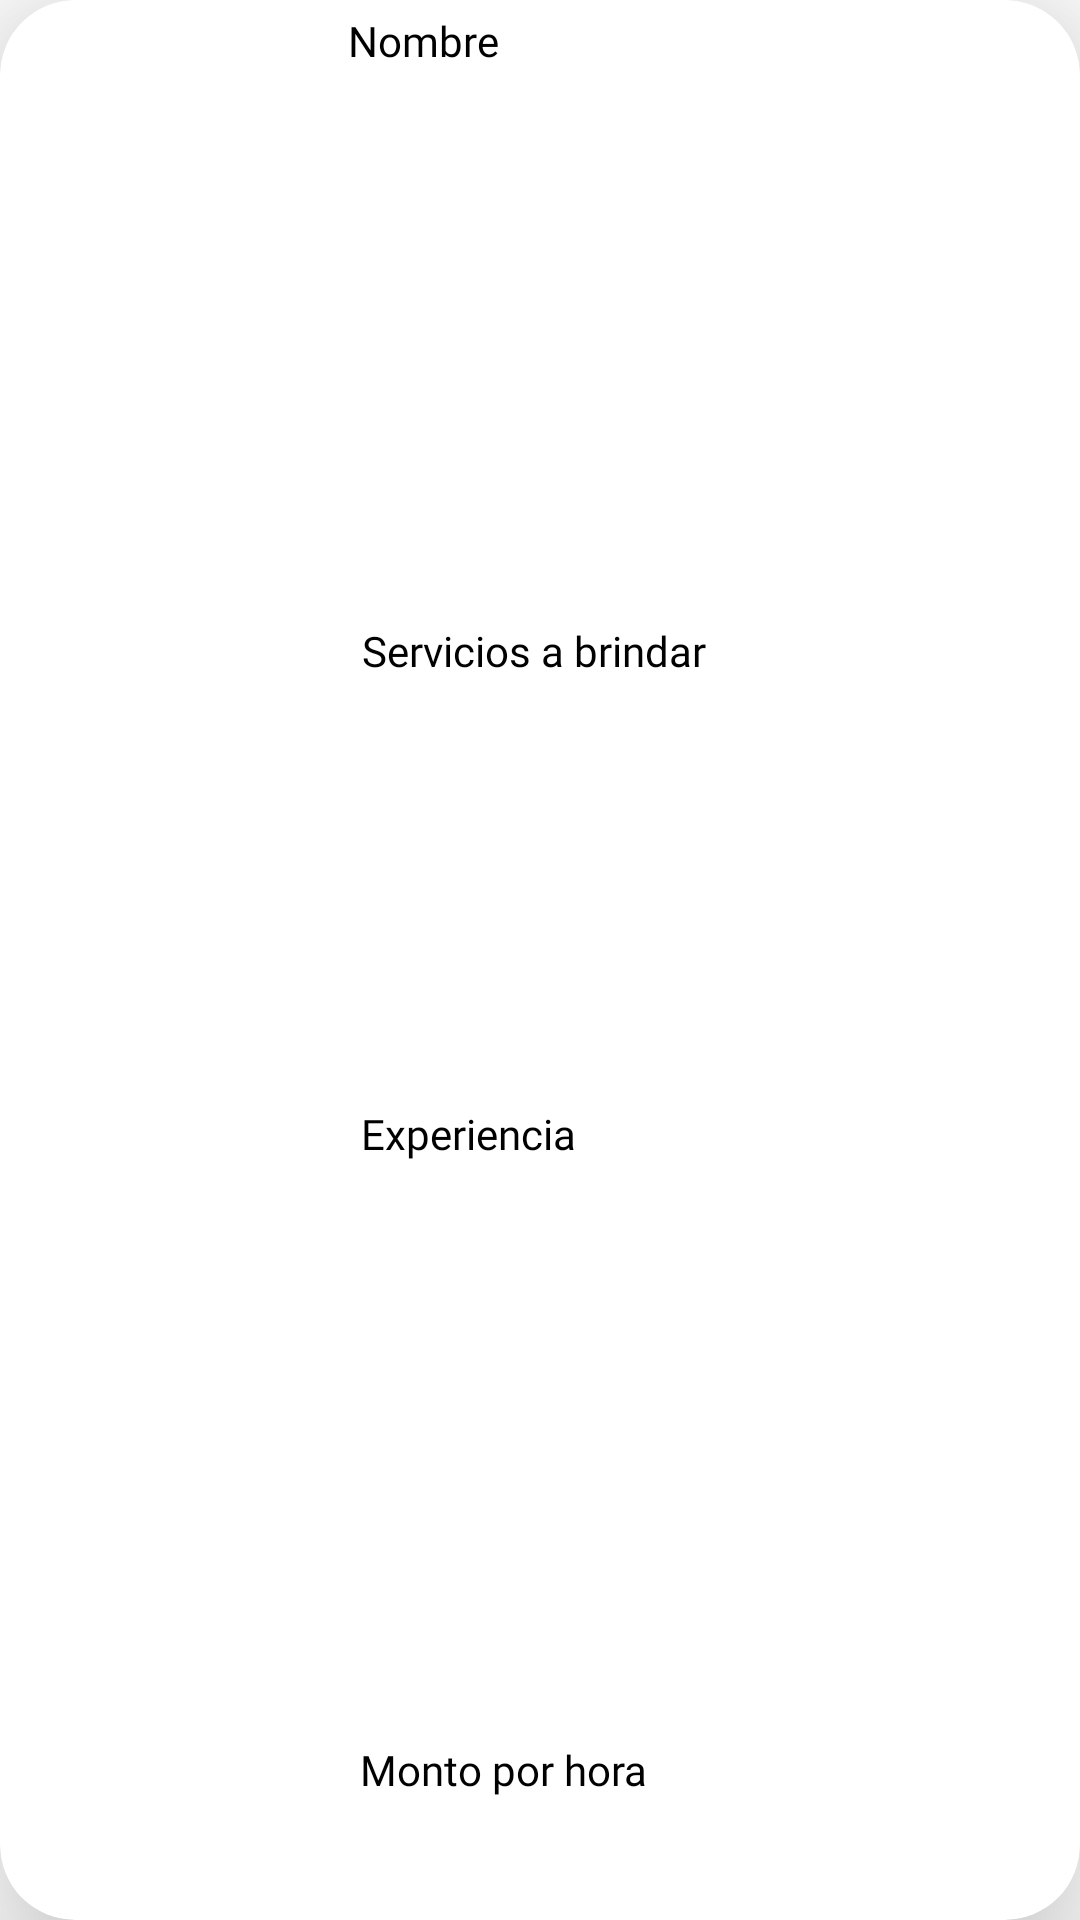

Layout XML and referenced resources for this Android screen:
<!-- AndroidManifest.xml: application theme Theme.rtc -->
<!-- res/layout/rtc_fila.xml -->
<?xml version="1.0" encoding="utf-8"?>
<androidx.cardview.widget.CardView xmlns:android="http://schemas.android.com/apk/res/android"
    xmlns:app="http://schemas.android.com/apk/res-auto"
    xmlns:tools="http://schemas.android.com/tools"
    android:id="@+id/vistaFila"
    android:layout_width="match_parent"
    android:layout_height="160dp"
    android:layout_margin="10dp"
    android:background="@drawable/fondo1"
    app:cardBackgroundColor="@color/cardview_light_background"
    app:cardCornerRadius="25dp"
    app:cardElevation="30dp">

    <androidx.constraintlayout.widget.ConstraintLayout
        android:layout_width="match_parent"
        android:layout_height="match_parent">

        <TextView
            android:id="@+id/tv_nombre"
            android:layout_width="244dp"
            android:layout_height="27dp"
            android:layout_marginTop="4dp"
            android:fontFamily="@font/centurybold"
            android:text="@string/msg_nombre"
            android:textColor="#000000"
            android:textSize="14sp"
            app:layout_constraintEnd_toEndOf="parent"
            app:layout_constraintHorizontal_bias="1.0"
            app:layout_constraintStart_toStartOf="parent"
            app:layout_constraintTop_toTopOf="parent" />

        <ImageView
            android:id="@+id/fila_imagen"
            android:layout_width="113dp"
            android:layout_height="128dp"
            app:layout_constraintBottom_toBottomOf="parent"
            app:layout_constraintEnd_toEndOf="parent"
            app:layout_constraintHorizontal_bias="0.057"
            app:layout_constraintStart_toStartOf="parent"
            app:layout_constraintTop_toTopOf="parent"
            tools:srcCompat="@tools:sample/avatars" />

        <TextView
            android:id="@+id/tvServicios"
            android:layout_width="236dp"
            android:layout_height="27dp"
            android:fontFamily="@font/centuryregular"
            android:text="@string/msg_servicios"
            android:textColor="#000000"
            app:layout_constraintBottom_toBottomOf="parent"
            app:layout_constraintEnd_toEndOf="parent"
            app:layout_constraintHorizontal_bias="0.974"
            app:layout_constraintStart_toStartOf="parent"
            app:layout_constraintTop_toTopOf="parent"
            app:layout_constraintVertical_bias="0.338" />

        <TextView
            android:id="@+id/tvExperiencia"
            android:layout_width="234dp"
            android:layout_height="31dp"
            android:layout_marginTop="24dp"
            android:layout_marginBottom="8dp"
            android:fontFamily="@font/centuryregular"
            android:text="@string/msg_experiencia"
            android:textColor="#000000"
            app:layout_constraintBottom_toBottomOf="parent"
            app:layout_constraintEnd_toEndOf="parent"
            app:layout_constraintHorizontal_bias="0.955"
            app:layout_constraintStart_toStartOf="parent"
            app:layout_constraintTop_toTopOf="parent"
            app:layout_constraintVertical_bias="0.597" />

        <TextView
            android:id="@+id/tvPrecio"
            android:layout_width="236dp"
            android:layout_height="31dp"
            android:fontFamily="@font/centuryregular"
            android:text="@string/msg_precio"
            android:textColor="#000000"
            app:layout_constraintBottom_toBottomOf="parent"
            app:layout_constraintEnd_toEndOf="parent"
            app:layout_constraintHorizontal_bias="0.967"
            app:layout_constraintStart_toStartOf="parent"
            app:layout_constraintTop_toTopOf="parent"
            app:layout_constraintVertical_bias="0.953" />
    </androidx.constraintlayout.widget.ConstraintLayout>
</androidx.cardview.widget.CardView>
<!-- resources referenced by this layout -->
<resources>
  <string name="msg_experiencia">Experiencia </string>
  <string name="msg_nombre">Nombre</string>
  <string name="msg_precio">Monto por hora </string>
  <string name="msg_servicios">Servicios a brindar </string>
  <style name="Theme.rtc" parent="Theme.MaterialComponents.Light.NoActionBar">
          
          <item name="colorPrimary">@color/celeste</item>
          <item name="colorPrimaryVariant">@color/black</item>
          <item name="colorOnPrimary">@color/white</item>
          
          <item name="colorSecondary">@color/celeste</item>
          <item name="colorSecondaryVariant">@color/teal_700</item>
          <item name="colorOnSecondary">@color/black</item>
          
          <item name="android:statusBarColor" tools:targetApi="l">?attr/colorPrimaryVariant</item>
          
      </style>
  <color name="celeste">#32B5FF</color>
  <color name="black">#FF000000</color>
  <color name="white">#FFFFFFFF</color>
  <color name="teal_700">#FF018786</color>
</resources>
